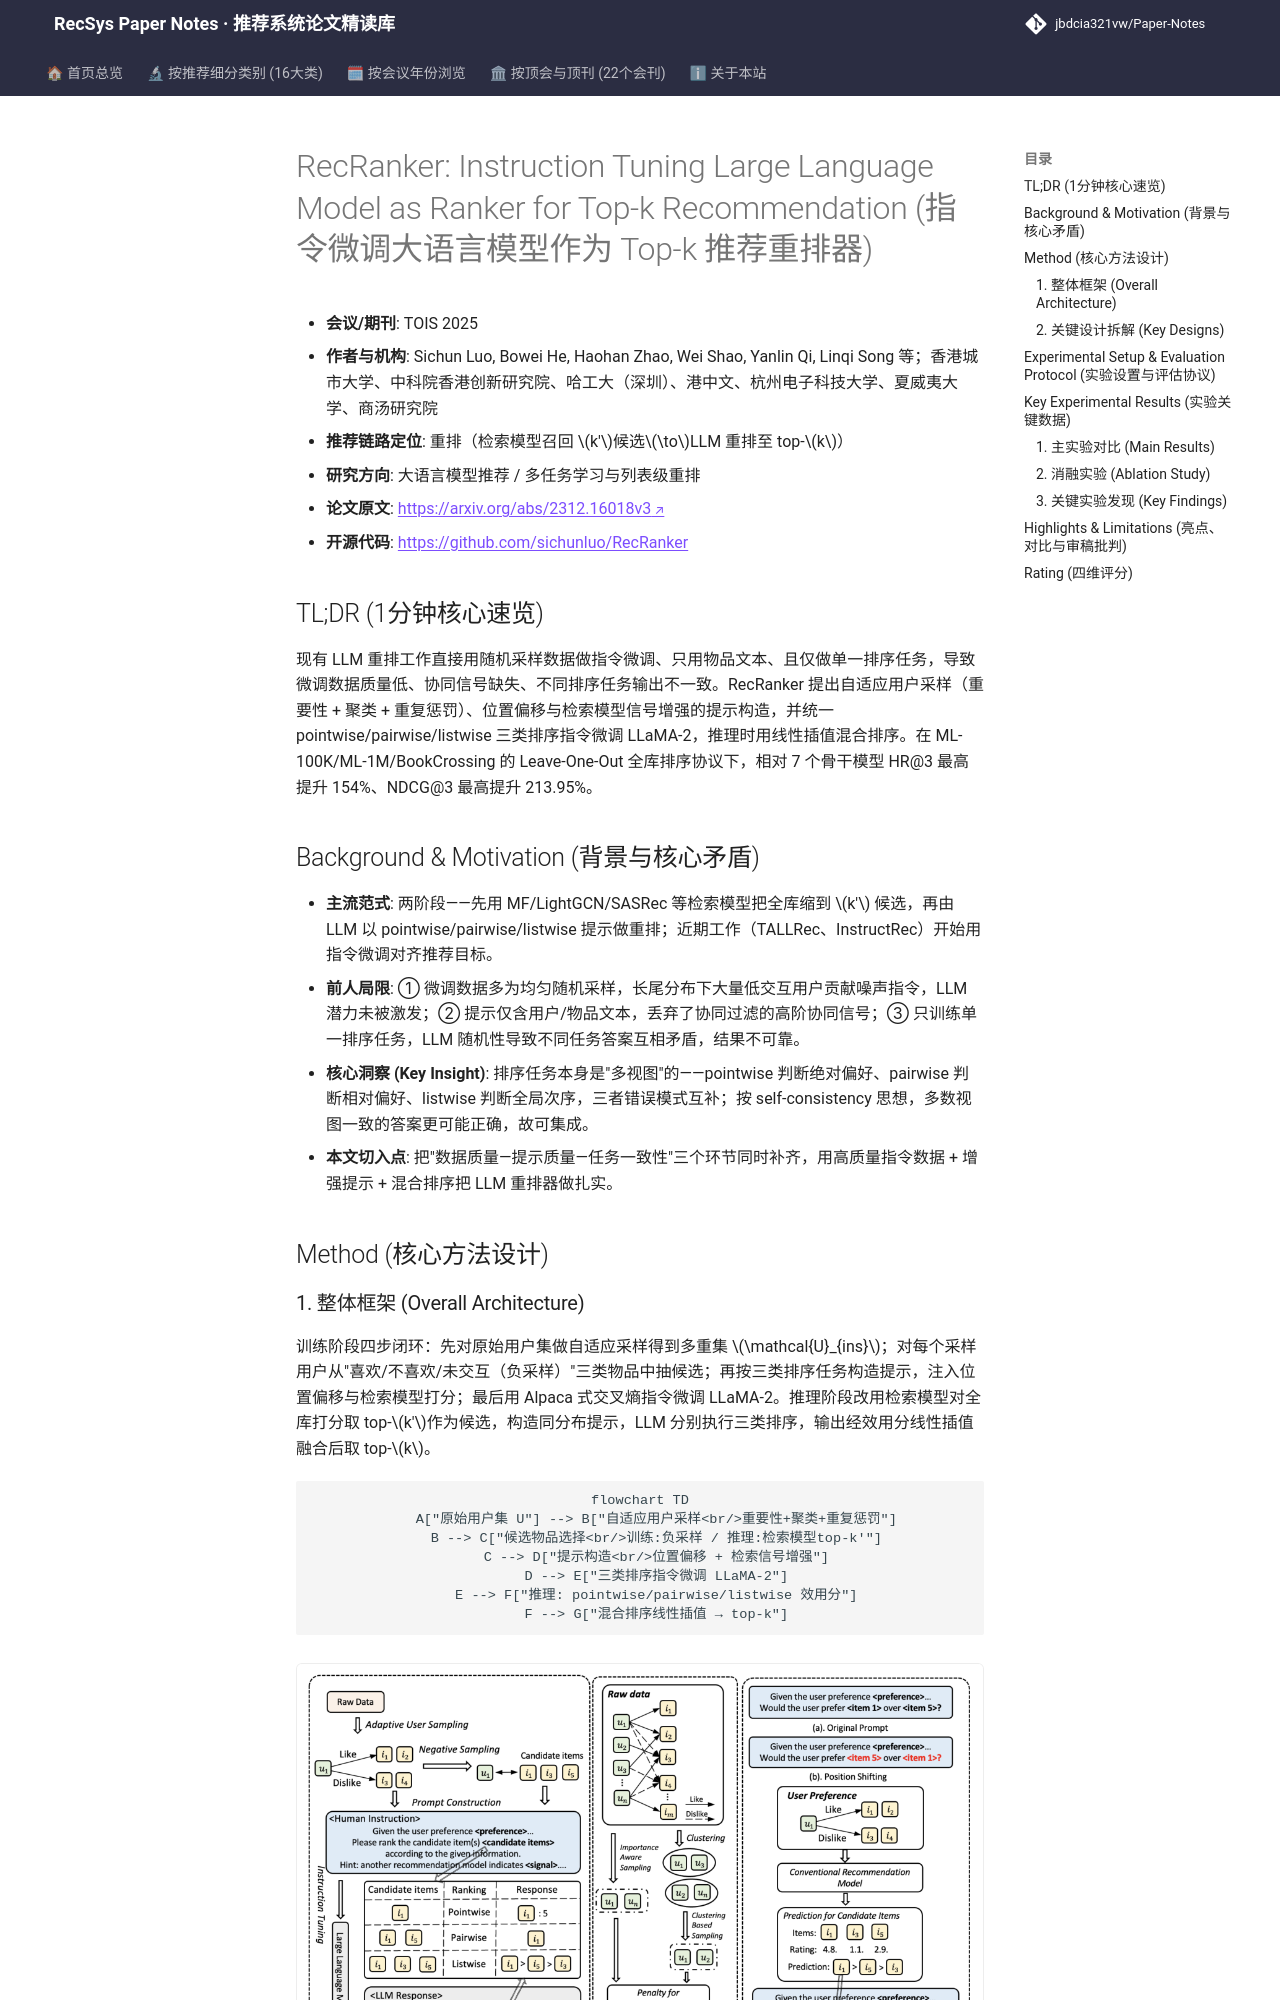

repository: jbdcia321vw/Paper-Notes · page: venues/TOIS/2025/llm_rec/recranker_instruction_tuning_large_language_model_as_ranker_for_top_k_recom/index.html · generator: mkdocs

---
title: "[Paper Note] RecRanker: Instruction Tuning Large Language Model as Ranker for Top-k Recommendation"
description: "[TOIS 2025][大语言模型推荐] 以自适应用户采样、位置偏移与检索信号增强构建三类排序指令微调 LLM 重排器，并提出混合排序集成，Leave-One-Out 全库排序下 HR/NDCG 最高提升 213%。"
tags:
  - TOIS
  - 大语言模型推荐
  - 重排
  - 指令微调
  - 混合排序
date: 2026-11-14
venue: TOIS
year: 2025
paper_url: "https://arxiv.org/abs/2312.16018"
code_url: "https://github.com/sichunluo/RecRanker"
categories:
  - llm_rec
  - multi_task_reranking
---

# RecRanker: Instruction Tuning Large Language Model as Ranker for Top-k Recommendation (指令微调大语言模型作为 Top-k 推荐重排器)

- **会议/期刊**: TOIS 2025
- **作者与机构**: Sichun Luo, Bowei He, Haohan Zhao, Wei Shao, Yanlin Qi, Linqi Song 等；香港城市大学、中科院香港创新研究院、哈工大（深圳）、港中文、杭州电子科技大学、夏威夷大学、商汤研究院
- **推荐链路定位**: 重排（检索模型召回 $k'$候选$\to$LLM 重排至 top-$k$）
- **研究方向**: 大语言模型推荐 / 多任务学习与列表级重排
- **论文原文**: [https://arxiv.org/abs/2312.16018v3](https://arxiv.org/abs/2312.16018v3)
- **开源代码**: [https://github.com/sichunluo/RecRanker](https://github.com/sichunluo/RecRanker)

## TL;DR (1分钟核心速览)

现有 LLM 重排工作直接用随机采样数据做指令微调、只用物品文本、且仅做单一排序任务，导致微调数据质量低、协同信号缺失、不同排序任务输出不一致。RecRanker 提出自适应用户采样（重要性 + 聚类 + 重复惩罚）、位置偏移与检索模型信号增强的提示构造，并统一 pointwise/pairwise/listwise 三类排序指令微调 LLaMA-2，推理时用线性插值混合排序。在 ML-100K/ML-1M/BookCrossing 的 Leave-One-Out 全库排序协议下，相对 7 个骨干模型 HR@3 最高提升 154%、NDCG@3 最高提升 213.95%。

## Background & Motivation (背景与核心矛盾)

- **主流范式**: 两阶段——先用 MF/LightGCN/SASRec 等检索模型把全库缩到 $k'$ 候选，再由 LLM 以 pointwise/pairwise/listwise 提示做重排；近期工作（TALLRec、InstructRec）开始用指令微调对齐推荐目标。
- **前人局限**: ① 微调数据多为均匀随机采样，长尾分布下大量低交互用户贡献噪声指令，LLM 潜力未被激发；② 提示仅含用户/物品文本，丢弃了协同过滤的高阶协同信号；③ 只训练单一排序任务，LLM 随机性导致不同任务答案互相矛盾，结果不可靠。
- **核心洞察 (Key Insight)**: 排序任务本身是"多视图"的——pointwise 判断绝对偏好、pairwise 判断相对偏好、listwise 判断全局次序，三者错误模式互补；按 self-consistency 思想，多数视图一致的答案更可能正确，故可集成。
- **本文切入点**: 把"数据质量—提示质量—任务一致性"三个环节同时补齐，用高质量指令数据 + 增强提示 + 混合排序把 LLM 重排器做扎实。

## Method (核心方法设计)
